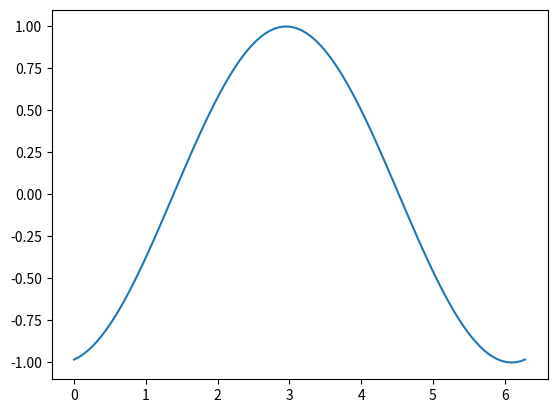

Write the Python code that produced this figure.
import matplotlib.pyplot as plt
import numpy as np
import time

# Enable interactive mode
plt.ion()

# Initial plot setup
fig, ax = plt.subplots()
x = np.linspace(0, 2*np.pi, 100)
y = np.sin(x)
line, = ax.plot(x, y)

# Function to update the plot
def update_plot(new_y):
    line.set_ydata(new_y)
    fig.canvas.draw()
    fig.canvas.flush_events()

# Simulate dynamic data update
for i in range(50):
    new_y = np.sin(x + i/10.0)
    update_plot(new_y)
    time.sleep(0.1)

# Keep the plot open after the updates
plt.ioff()
plt.show()
